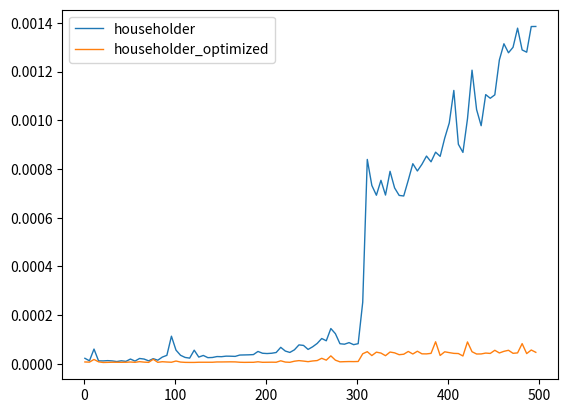

Reproduce this figure in Python.
import numpy as np
import matplotlib.pyplot as plt
import time

def householder(X, Y):
    U = (X - Y) / np.linalg.norm(X - Y)
    I = np.identity(len(U))
    H = I - 2.0 * U.dot(U.T)
    return H

def mul_householder(X, I, J):
    H = householder(I, J)
    return H.dot(X)
        
def mul_householder_optimized(X, I, J):
    U = (I - J) / np.linalg.norm(I - J)
    S = X - 2 * U.dot(U.T.dot(X))
    return S

def plot_householder():
    max_size = 500
    xaxis = np.arange(1, max_size, 5)
    execute_time_n = []
    execute_time_o = []
    I = np.zeros(max_size)
    J = np.ones(max_size)
    X = np.ones(max_size)
    for h in xaxis:
        t_a = time.time()
        mul_householder(X[:h],I[:h], J[:h])
        t_b = time.time()
        mul_householder_optimized(X[:h],I[:h], J[:h])
        t_c = time.time()
        execute_time_n.append(t_b - t_a)
        execute_time_o.append(t_c - t_b)

        
    l_h_n, = plt.plot(xaxis, execute_time_n, linewidth = 1.0)
    l_h_o, = plt.plot(xaxis, execute_time_o, linewidth = 1.0)
    plt.legend([l_h_n, l_h_o], ["householder", "householder_optimized"])
    plt.show()
    
I = np.array([[3], [4], [0]])
J = np.array([[0], [0], [5]])
X = np.array([[3, 4, 7], [4, 7, 9], [0, 0, 0]])
print(mul_householder(X, I, J))
print(mul_householder_optimized(X, I, J))
plot_householder()
